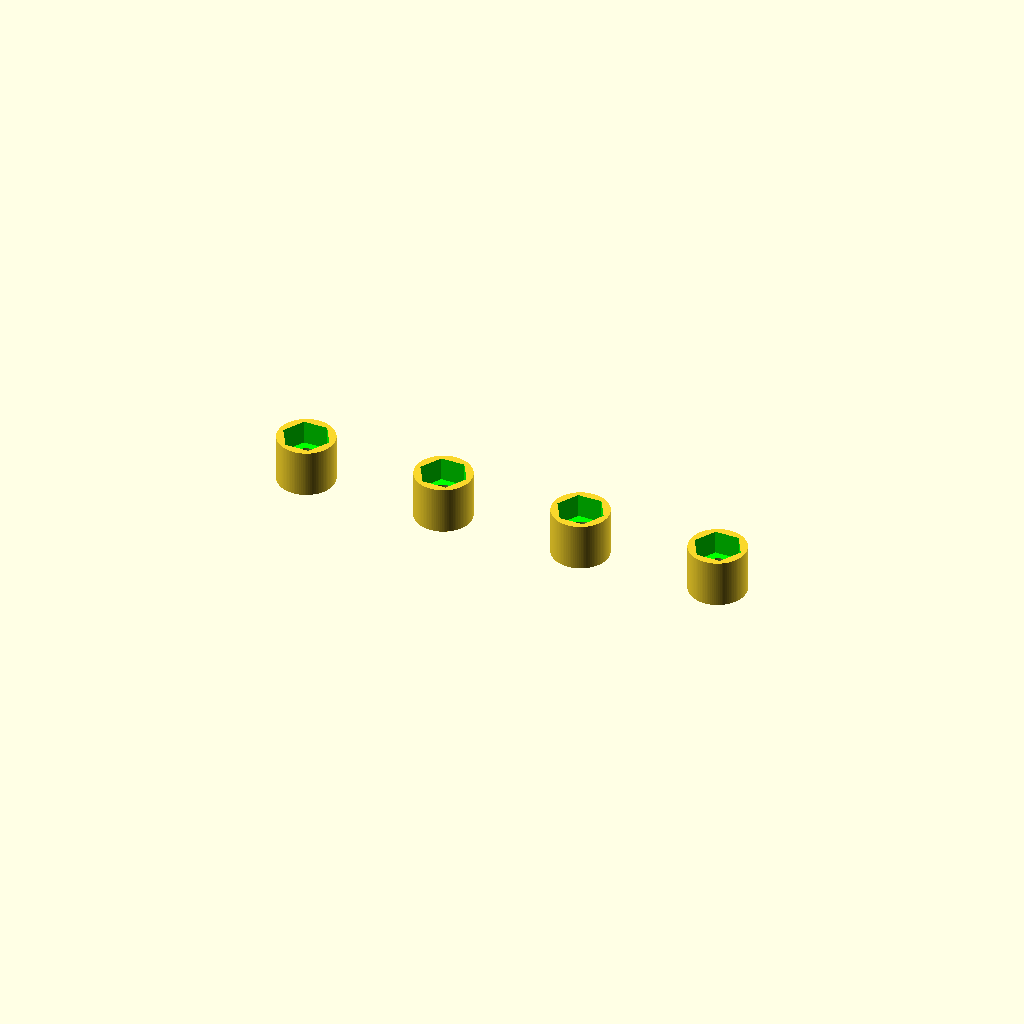
Cell 1: rendered with the file's own defaults.
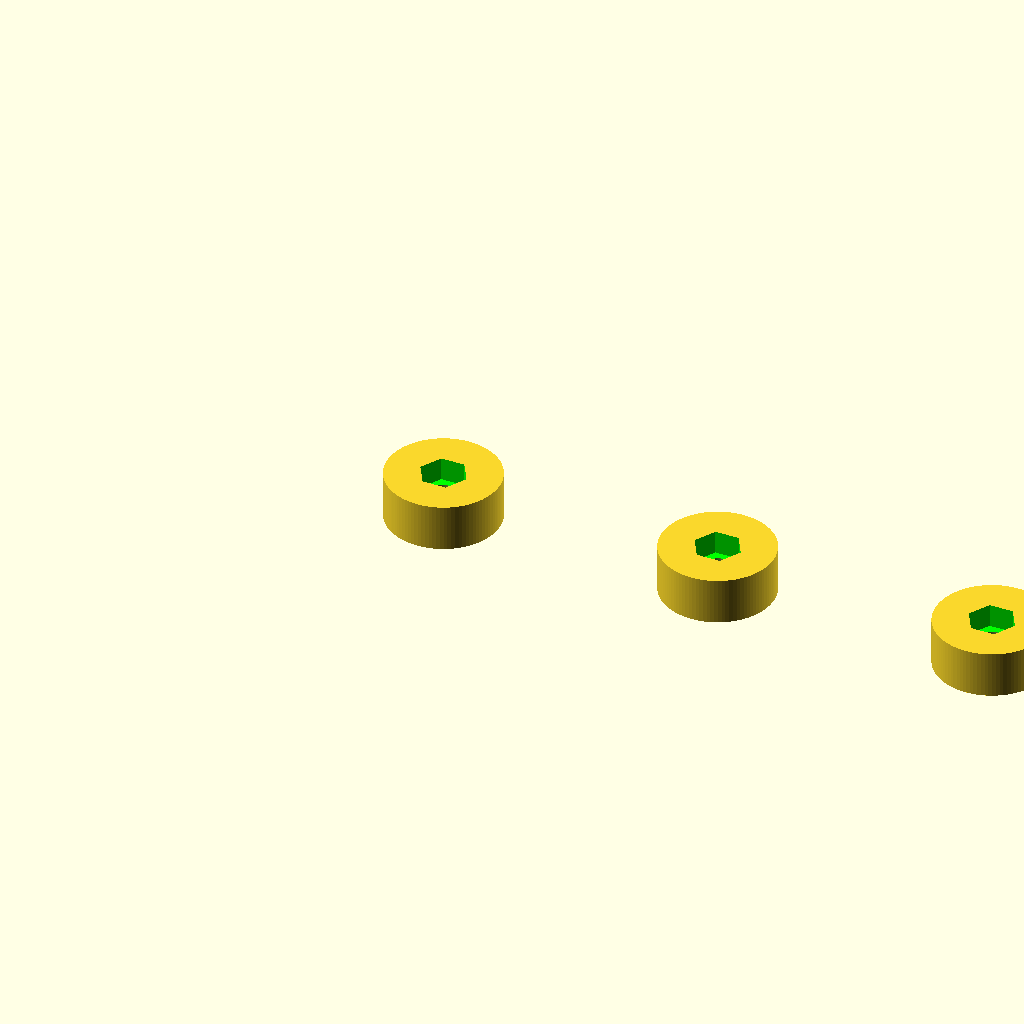
Cell 2: the same model with OD = 24.
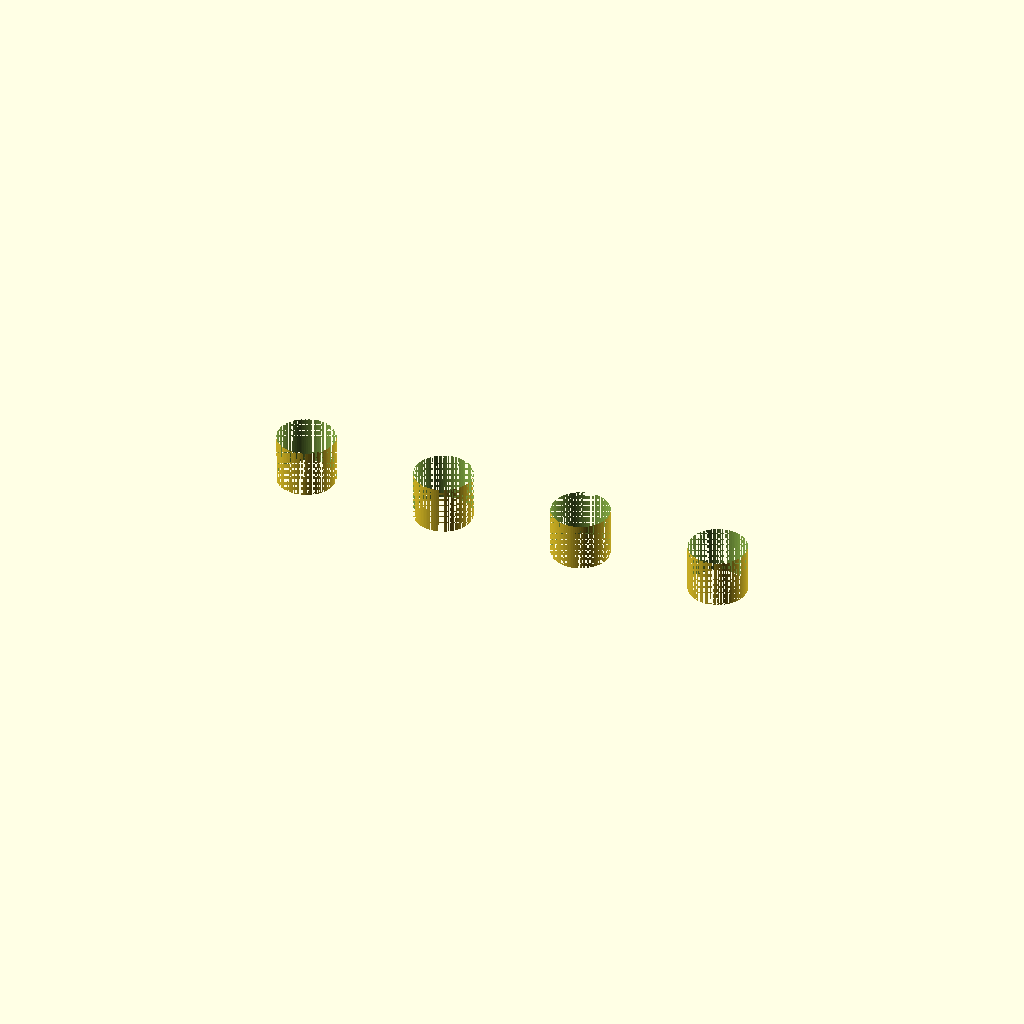
Cell 3: the same model with ID = 12.
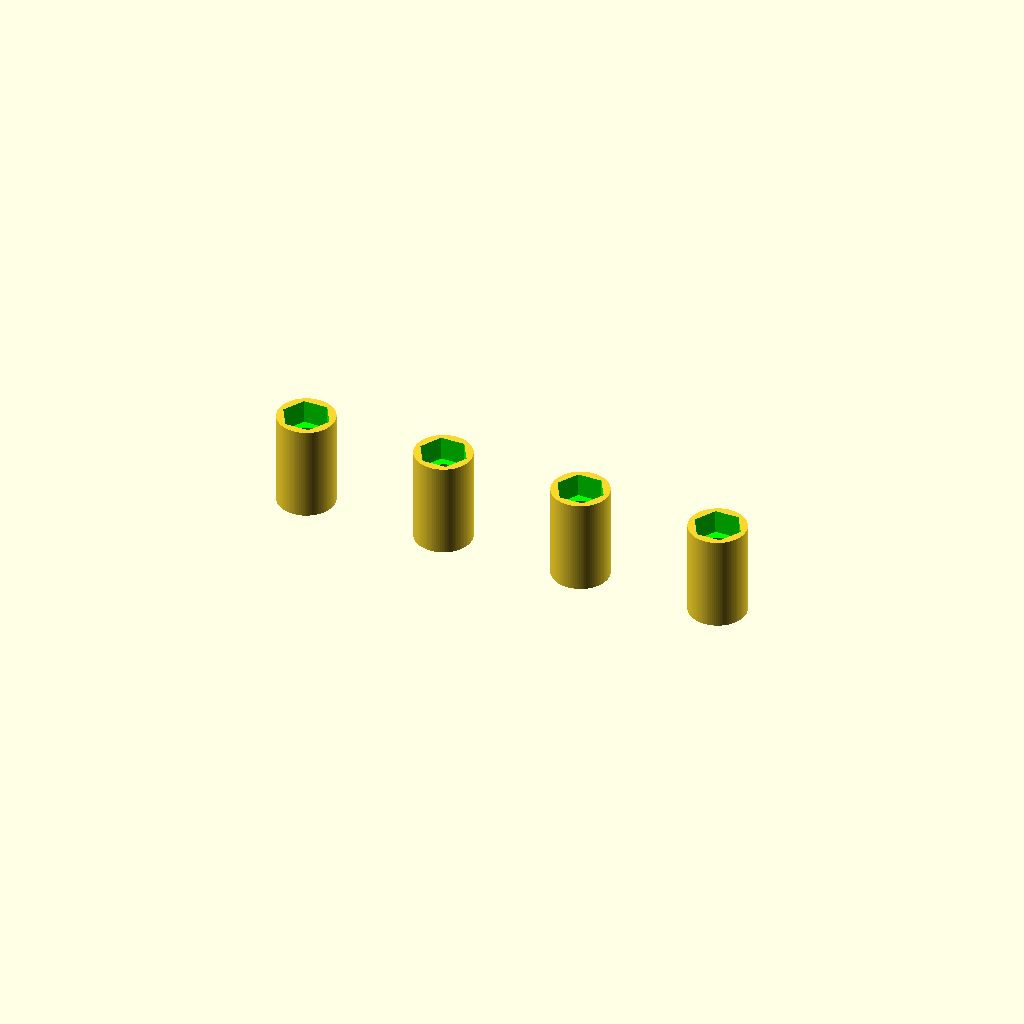
Cell 4: Thickness = 20 (everything else at default).
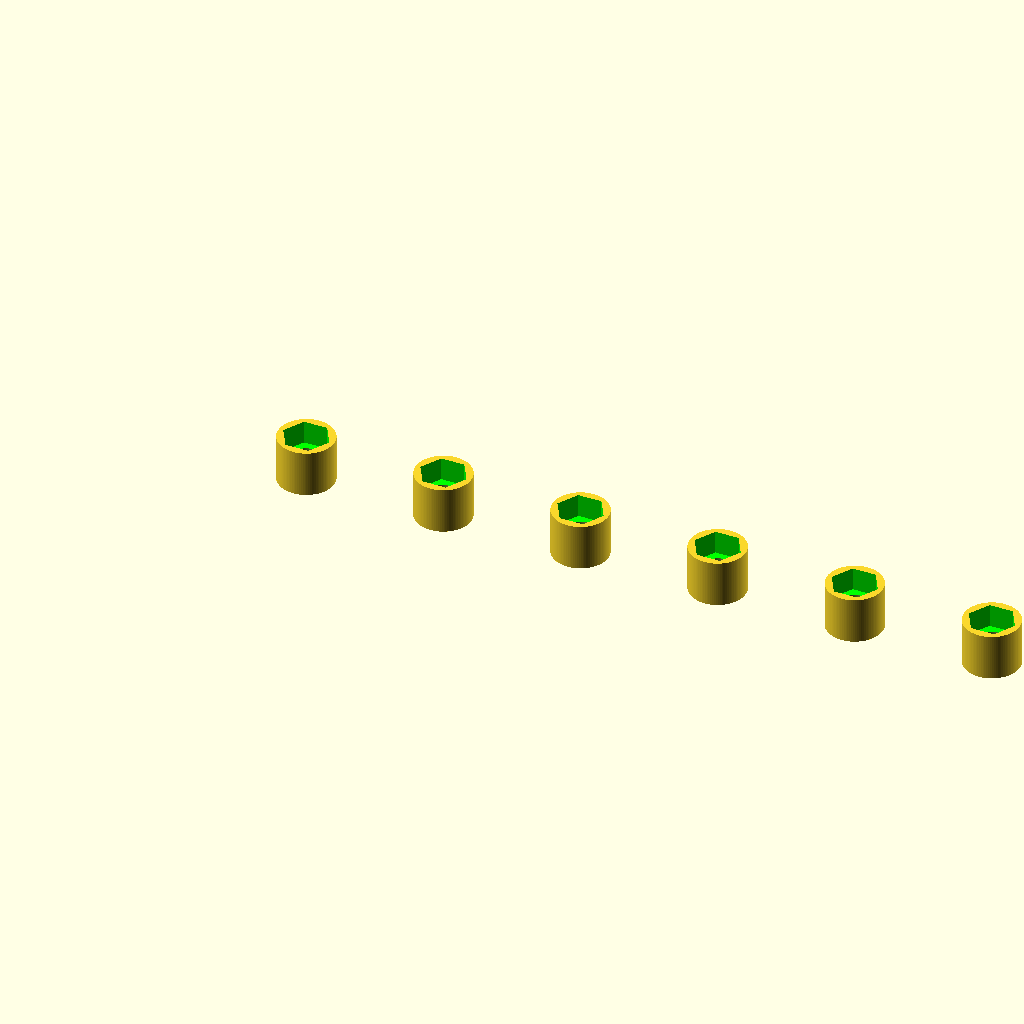
Cell 5: Qty = 8 (everything else at default).
One fixed orthographic camera (rotation 55°, 0°, 25°; colour scheme Cornfield) for every cell.
OpenSCAD source file inputs/thingiverse/files/thing-2736901/files/Parametric-Spacer.scad:

//*******************************************************************************
// PARAMETRIC SPACER
//------------------------
// Written by Mark C. 2018
// Built using OpenSCAD 2015.03-2
// V1 : Released - added optioned nut recess option
// V2 : Fixed up Error in $fn parameter
// V3 : Fixed up radius/diameter bugs in variables - added more notes and uploaded metric nut reference chart to thingyverse
//*******************************************************************************
//-------------------------------------------------------------------------------
//                             Description
//-------------------------------------------------------------------------------
//Type...: Utility Part
//Notes..: Use this to generate spacers for projects all dimensions are 
//         configurable you can also enable a nut recess if required.Tolerances can be adjusted 
//              for fitment.
//-------------------------------------------------------------------------------
//                             PARAMETERS
//-------------------------------------------------------------------------------
OD = 12; // Outer Diameter
OD_tolerance = 0; // Outer Diameter Tolerance
ID = 6; // Inner Through Hole Diameter
ID_tolerance = 0; // Inner Through Hole Tolerance allowance
Thickness = 10; // Spacer Thickness
Qty = 4; // Qty Required

// Optional Nut Recess
Nut_Thickness = 10; // Set to a value to enable Nut Recess
Nut_OD = 10; // Nut Outside size // Metric Nuts are usually width = 1.6 x Hole Diameter ie M6 nut = 9.6mm wide
Nut_Tolerance = 0.1 ; // Tolerance for Fitting

// Smoothing Factor : Disable = 0 | Rough = 30 | Smooth = 50 | UltraSmooth = 80 |
Smoothing_Factor = 100;
$fn = Smoothing_Factor;

//-------------------------------------------------------------------------------
//                             MAIN CODE
//-------------------------------------------------------------------------------
//
// Qty Generator
for (i=[1:Qty])
   translate([i*(2.5*OD),0,0])
     spacer();

// Module
module spacer()
{
difference() {
cylinder(Thickness,(OD+OD_tolerance)/2,(OD+OD_tolerance)/2, center=true);
cylinder(Thickness*2,(ID+ID_tolerance)/2,(ID+ID_tolerance)/2, center=true);
    color([0,1,0])
    translate([0,0,Thickness/2])
    cylinder($fn = 6,Nut_Thickness,(Nut_OD+Nut_Tolerance)/2,(Nut_OD+Nut_Tolerance)/2, center=true);
    
    
};
}
Parameter table extracted from the source (name, type, default, range or options):
OD: number, default 12
OD_tolerance: number, default 0
ID: number, default 6
ID_tolerance: number, default 0
Thickness: number, default 10
Qty: number, default 4
Nut_Thickness: number, default 10
Nut_OD: number, default 10
Nut_Tolerance: number, default 0.1
Smoothing_Factor: number, default 100
